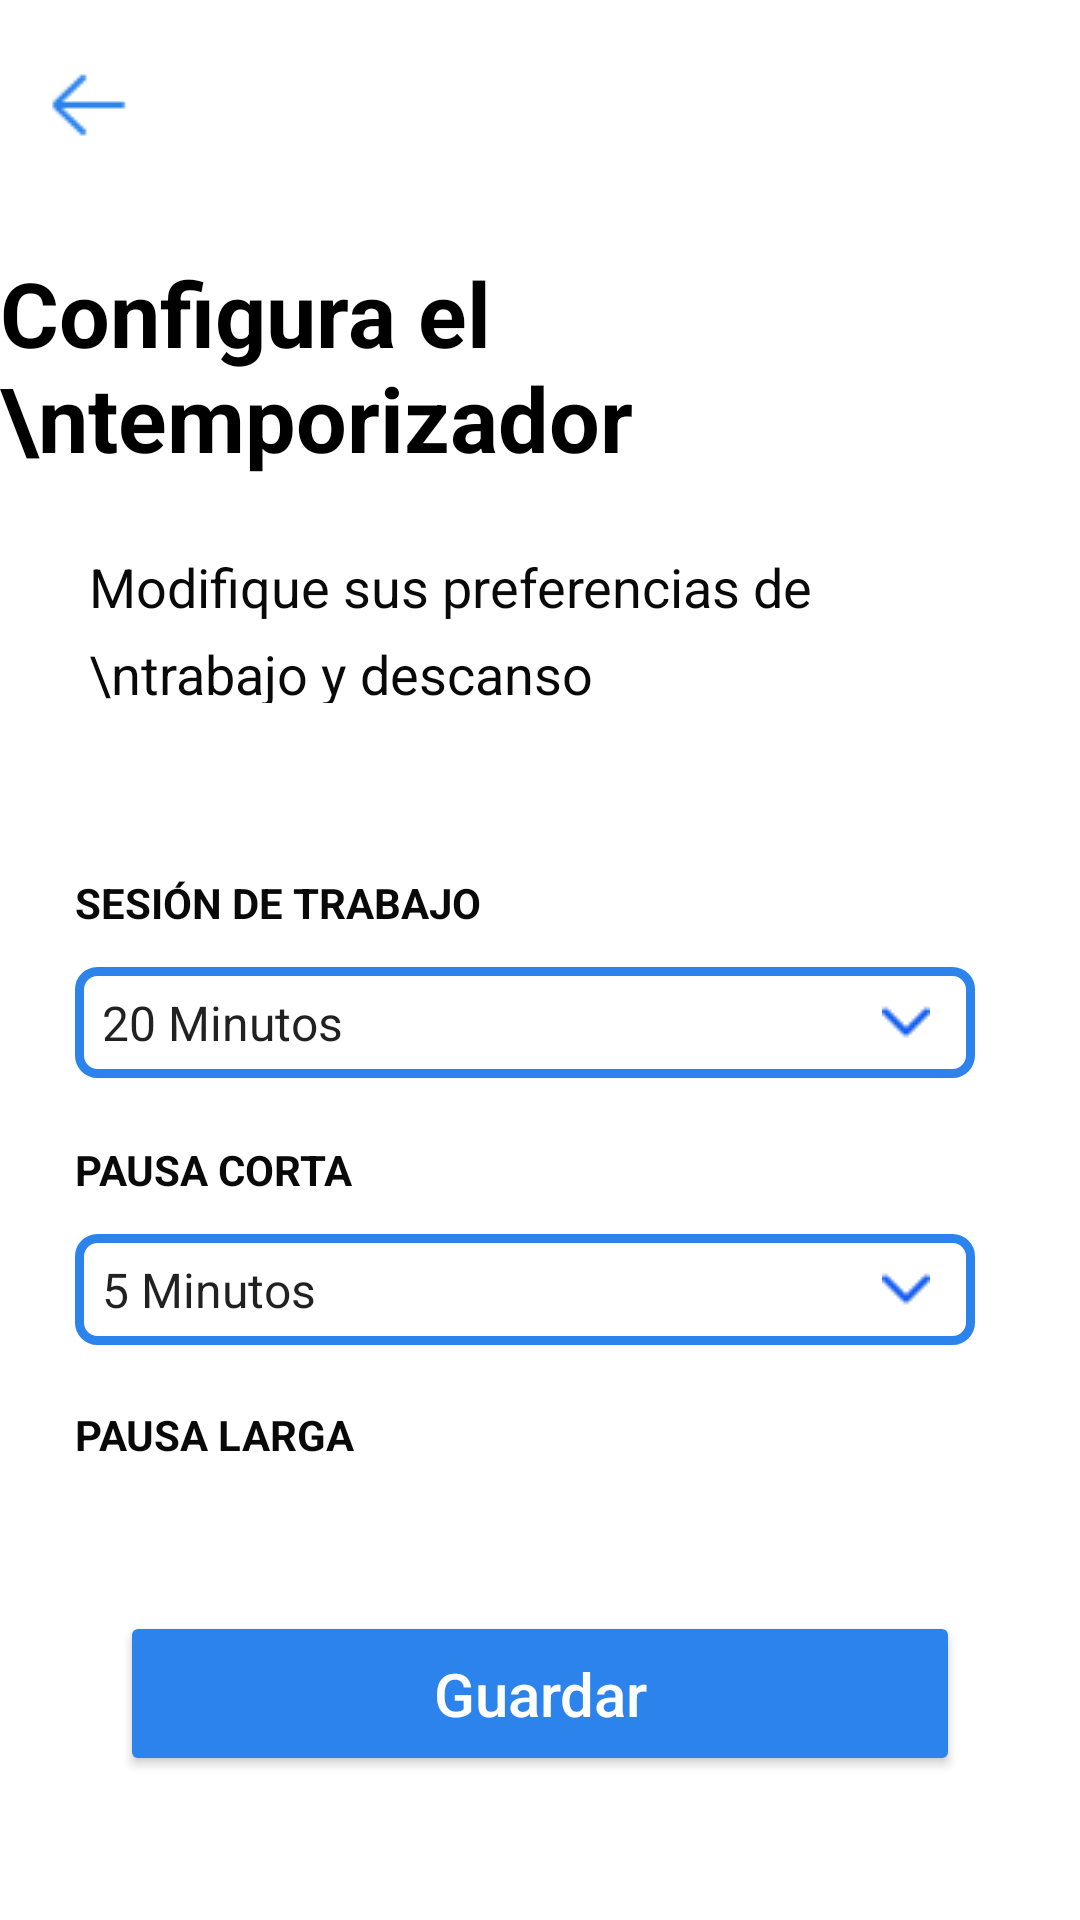

Produce the Android XML layout that renders to this screen, including the resource entries it uses.
<!-- AndroidManifest.xml: application theme Theme.Doropomo -->
<!-- res/layout/activity_configuracion.xml -->
<?xml version="1.0" encoding="utf-8"?>
<androidx.constraintlayout.widget.ConstraintLayout xmlns:android="http://schemas.android.com/apk/res/android"
    xmlns:app="http://schemas.android.com/apk/res-auto"
    xmlns:tools="http://schemas.android.com/tools"
    android:layout_width="match_parent"
    android:layout_height="match_parent"
    tools:context=".Configuracion">

    <Button
        android:id="@+id/btnGuardar"
        android:layout_width="280dp"
        android:layout_height="55dp"
        android:layout_marginStart="8dp"
        android:layout_marginEnd="8dp"
        android:layout_marginBottom="48dp"
        android:backgroundTint="@color/principal"
        android:onClick="onclickBtncontinuar"
        android:text="Guardar"
        android:textAllCaps="false"
        android:textColor="#FFF"
        android:textSize="20sp"
        android:visibility="visible"
        app:layout_constraintBottom_toBottomOf="parent"
        app:layout_constraintEnd_toEndOf="parent"
        app:layout_constraintStart_toStartOf="parent" />

    <Spinner
        android:id="@+id/spinnerSesionC"
        android:layout_width="300dp"
        android:layout_height="37dp"
        android:layout_marginTop="88dp"
        android:background="@drawable/spinner"
        android:entries="@array/SesionTrabajo"
        android:spinnerMode="dropdown"
        app:layout_constraintStart_toStartOf="@+id/textViewPausaCorta4"
        app:layout_constraintTop_toBottomOf="@+id/textView8" />

    <TextView
        android:id="@+id/textViewPausaLarga4"
        android:layout_width="wrap_content"
        android:layout_height="wrap_content"

        android:layout_marginBottom="12dp"
        android:lineSpacingExtra="8dp"
        android:text="PAUSA LARGA"
        android:textAlignment="viewStart"
        android:textAllCaps="false"
        android:textColor="#090909"
        android:textSize="14sp"
        android:textStyle="bold"
        app:layout_constraintBottom_toTopOf="@+id/spinnerPausaLargaC"
        app:layout_constraintStart_toStartOf="@+id/spinnerPausaLargaC" />

    <Spinner
        android:id="@+id/spinnerPausaCortaC"
        android:layout_width="300dp"
        android:layout_height="37dp"
        android:layout_marginTop="52dp"
        android:background="@drawable/spinner"
        android:entries="@array/PausaCorta"
        android:spinnerMode="dropdown"
        app:layout_constraintStart_toStartOf="@+id/textViewPausaLarga4"
        app:layout_constraintTop_toBottomOf="@+id/spinnerSesionC" />

    <Spinner
        android:id="@+id/spinnerPausaLargaC"
        android:layout_width="300dp"
        android:layout_height="37dp"
        android:layout_marginTop="52dp"
        android:layout_marginBottom="85dp"
        android:background="@drawable/spinner"
        android:entries="@array/PausaLarga"
        android:spinnerMode="dropdown"
        app:layout_constraintBottom_toTopOf="@+id/btnGuardar"
        app:layout_constraintEnd_toEndOf="parent"
        app:layout_constraintHorizontal_bias="0.414"
        app:layout_constraintStart_toStartOf="parent"
        app:layout_constraintTop_toBottomOf="@+id/spinnerPausaCortaC"
        app:layout_constraintVertical_bias="0.045" />

    <TextView
        android:id="@+id/textViewPausaCorta4"
        android:layout_width="wrap_content"
        android:layout_height="wrap_content"

        android:layout_marginBottom="12dp"
        android:lineSpacingExtra="8dp"
        android:text="PAUSA CORTA"
        android:textAlignment="viewStart"
        android:textAllCaps="false"
        android:textColor="#090909"
        android:textSize="14sp"
        android:textStyle="bold"
        app:layout_constraintBottom_toTopOf="@+id/spinnerPausaCortaC"
        app:layout_constraintStart_toStartOf="@+id/spinnerPausaCortaC" />

    <TextView
        android:id="@+id/textViewSesion4"
        android:layout_width="wrap_content"
        android:layout_height="wrap_content"

        android:layout_marginBottom="12dp"
        android:lineSpacingExtra="8dp"
        android:text="SESIÓN DE TRABAJO"
        android:textAlignment="viewStart"
        android:textAllCaps="false"
        android:textColor="#090909"
        android:textSize="14sp"
        android:textStyle="bold"
        app:layout_constraintBottom_toTopOf="@+id/spinnerSesionC"
        app:layout_constraintStart_toStartOf="@+id/spinnerSesionC" />

    <TextView
        android:id="@+id/textView8"
        android:layout_width="268dp"
        android:layout_height="51dp"
        android:layout_marginTop="24dp"

        android:layout_marginBottom="104dp"
        android:lineSpacingExtra="8dp"
        android:text="Modifique sus preferencias de \ntrabajo y descanso"
        android:textAlignment="viewStart"
        android:textAllCaps="false"
        android:textColor="#090909"
        android:textSize="18sp"
        app:layout_constraintBottom_toTopOf="@+id/spinnerSesion"
        app:layout_constraintEnd_toEndOf="parent"
        app:layout_constraintHorizontal_bias="0.321"
        app:layout_constraintStart_toStartOf="parent"
        app:layout_constraintTop_toBottomOf="@+id/textView5" />

    <TextView
        android:id="@+id/textView5"
        android:layout_width="wrap_content"
        android:layout_height="wrap_content"
        android:layout_marginTop="84dp"
        android:text="Configura el \ntemporizador "
        android:textColor="#000000"
        android:textSize="30sp"
        android:textStyle="bold"
        app:layout_constraintBottom_toTopOf="@+id/textView6"
        app:layout_constraintEnd_toEndOf="parent"
        app:layout_constraintHorizontal_bias="0.217"
        app:layout_constraintStart_toStartOf="parent"
        app:layout_constraintTop_toTopOf="parent"
        app:layout_constraintVertical_bias="0.648" />

    <Button
        android:id="@+id/btnAtras"
        android:layout_width="45dp"
        android:layout_height="38dp"
        android:layout_marginTop="16dp"
        android:background="@android:color/transparent"
        android:drawableLeft="@drawable/atras"
        android:onClick="onClickAtras"
        app:layout_constraintEnd_toEndOf="parent"
        app:layout_constraintHorizontal_bias="0.043"
        app:layout_constraintStart_toStartOf="parent"
        app:layout_constraintTop_toTopOf="parent" />
</androidx.constraintlayout.widget.ConstraintLayout>
<!-- resources referenced by this layout -->
<resources>
  <string-array name="PausaCorta">
          <item>5 Minutos</item>
          <item>10 Minutos</item>
          <item>15 Minutos</item>
      </string-array>
  <string-array name="PausaLarga">
          <item>10 Minutos</item>
          <item>15 Minutos</item>
          <item>20 Minutos</item>
          <item>30 Minutos</item>
          <item>35 Minutos</item>
      </string-array>
  <string-array name="SesionTrabajo">
          <item>20 Minutos</item>
          <item>25 Minutos</item>
          <item>30 Minutos</item>
          <item>35 Minutos</item>
          <item>40 Minutos</item>
          <item>45 Minutos</item>
          <item>60 Minutos</item>
      </string-array>
  <color name="principal">#2c83eb</color>
  <!-- drawable atras: png bitmap (drawable-v24, 1123 bytes) -->
  <!-- drawable spinner (drawable) -->
  <?xml version="1.0" encoding="utf-8"?>
  <selector xmlns:android="http://schemas.android.com/apk/res/android">
      <item>
          <layer-list>
              <item>
                  <shape>
                      <solid android:color="@color/white" />
  
                      <stroke android:width="3dp" android:color="@color/principal" />
  
                      <padding android:bottom="1dp" android:left="1dp" android:right="15dp" android:top="1dp" />
  
                      <corners android:radius="6dp" />
                  </shape>
              </item>
              <item>
                  <bitmap android:gravity="center|right"
                      android:src="@drawable/img_flecha_spinner" />
              </item>
          </layer-list>
      </item>
  </selector>
  <style name="Theme.Doropomo" parent="Theme.MaterialComponents.DayNight.DarkActionBar">
          
          <item name="colorPrimary">@color/principal</item>
          <item name="colorPrimaryVariant">@color/principal</item>
          <item name="colorOnPrimary">@color/white</item>
          
          <item name="colorSecondary">@color/teal_200</item>
          <item name="colorSecondaryVariant">@color/teal_700</item>
          <item name="colorOnSecondary">@color/black</item>
          
          <item name="android:statusBarColor" tools:targetApi="l">?attr/colorPrimaryVariant</item>
          
      </style>
  <color name="white">#FFFFFFFF</color>
  <!-- drawable img_flecha_spinner: png bitmap (drawable-v24, 655 bytes) -->
  <color name="teal_200">#FF03DAC5</color>
  <color name="teal_700">#FF018786</color>
  <color name="black">#FF000000</color>
</resources>
